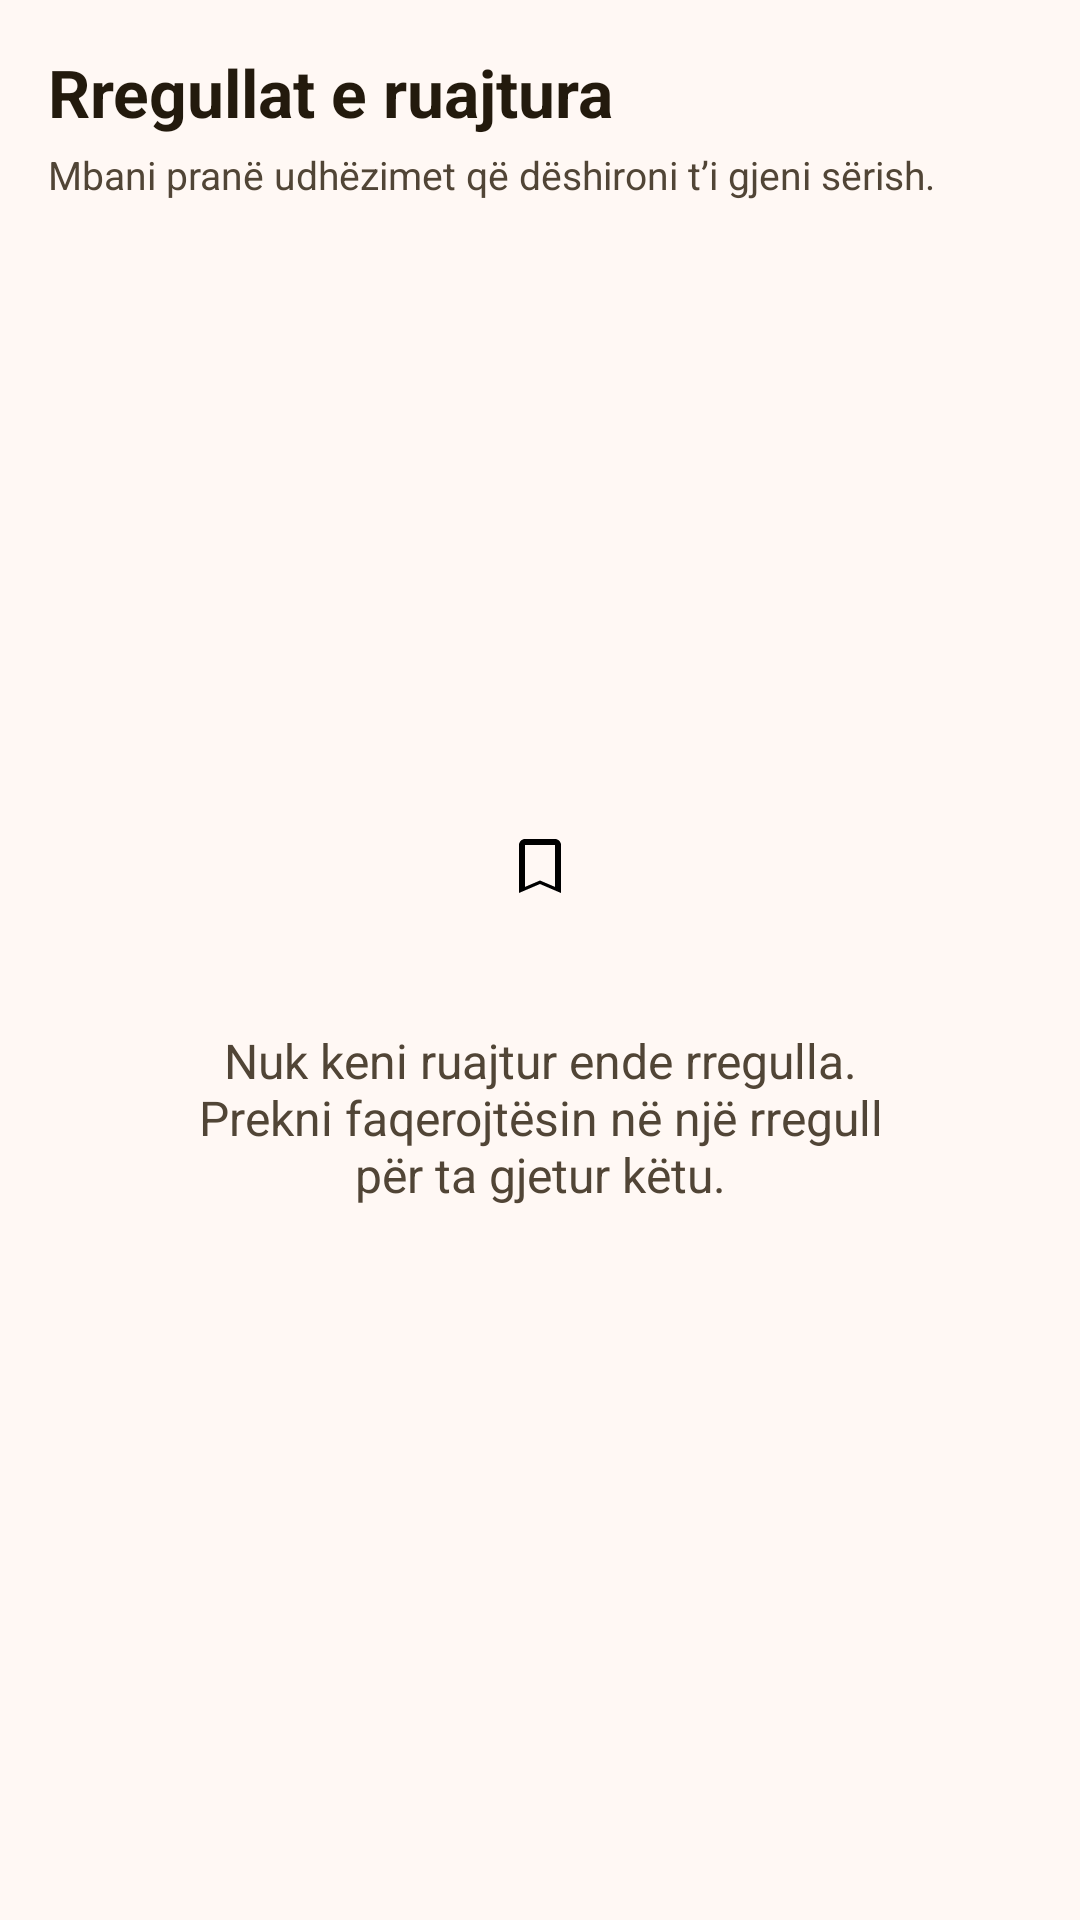

Produce the Android XML layout that renders to this screen, including the resource entries it uses.
<!-- AndroidManifest.xml: application theme Theme.HajjApp -->
<!-- res/layout/fragment_saved.xml -->
<?xml version="1.0" encoding="utf-8"?>
<androidx.constraintlayout.widget.ConstraintLayout xmlns:android="http://schemas.android.com/apk/res/android"
    xmlns:app="http://schemas.android.com/apk/res-auto"
    android:layout_width="match_parent"
    android:layout_height="match_parent"
    android:background="?attr/colorCanvas"
    android:paddingStart="16dp"
    android:paddingTop="16dp"
    android:paddingEnd="16dp">

    <TextView
        android:id="@+id/saved_intro"
        android:layout_width="0dp"
        android:layout_height="wrap_content"
        android:layout_marginBottom="12dp"
        android:text="@string/saved_rules_title"
        android:textColor="?attr/colorOnSurface"
        android:textSize="22sp"
        android:textStyle="bold"
        app:layout_constraintTop_toTopOf="parent"
        app:layout_constraintStart_toStartOf="parent"
        app:layout_constraintEnd_toEndOf="parent" />

    <TextView
        android:id="@+id/saved_subtitle"
        android:layout_width="0dp"
        android:layout_height="wrap_content"
        android:layout_marginTop="4dp"
        android:layout_marginBottom="12dp"
        android:text="Mbani pranë udhëzimet që dëshironi t’i gjeni sërish."
        android:textColor="?attr/colorOnSurfaceVariant"
        android:textSize="13sp"
        app:layout_constraintTop_toBottomOf="@id/saved_intro"
        app:layout_constraintStart_toStartOf="parent"
        app:layout_constraintEnd_toEndOf="parent" />

    <androidx.recyclerview.widget.RecyclerView
        android:id="@+id/recycler_view_saved"
        android:layout_width="0dp"
        android:layout_height="0dp"
        android:clipToPadding="false"
        android:paddingBottom="16dp"
        app:layout_constraintTop_toBottomOf="@id/saved_subtitle"
        app:layout_constraintBottom_toBottomOf="parent"
        app:layout_constraintStart_toStartOf="parent"
        app:layout_constraintEnd_toEndOf="parent" />

    <TextView
        android:id="@+id/empty_saved"
        android:layout_width="0dp"
        android:layout_height="wrap_content"
        android:gravity="center"
        android:layout_margin="12dp"
        android:padding="28dp"
        android:minHeight="210dp"
        android:background="@drawable/bg_empty_state"
        android:drawableTop="@drawable/ic_bookmark_outline_24"
        android:drawablePadding="14dp"
        android:text="@string/saved_rules_empty"
        android:textColor="?attr/colorOnSurfaceVariant"
        android:textSize="16sp"
        app:layout_constraintTop_toBottomOf="@id/saved_subtitle"
        app:layout_constraintBottom_toBottomOf="parent"
        app:layout_constraintStart_toStartOf="parent"
        app:layout_constraintEnd_toEndOf="parent" />
</androidx.constraintlayout.widget.ConstraintLayout>
<!-- resources referenced by this layout -->
<resources>
  <!-- drawable ic_bookmark_outline_24 (drawable) -->
  <vector xmlns:android="http://schemas.android.com/apk/res/android"
      android:width="24dp" android:height="24dp" android:viewportWidth="24" android:viewportHeight="24">
      <path android:fillColor="#FF000000" android:pathData="M17,3H7c-1.1,0 -2,0.9 -2,2v16l7,-3 7,3V5c0,-1.1 -0.9,-2 -2,-2zM17,18.97l-5,-2.14 -5,2.14V5h10v13.97z" />
  </vector>
  <string name="saved_rules_empty">Nuk keni ruajtur ende rregulla. Prekni faqerojtësin në një rregull për ta gjetur këtu.</string>
  <string name="saved_rules_title">Rregullat e ruajtura</string>
  <style name="Theme.HajjApp" parent="Theme.MaterialComponents.DayNight.DarkActionBar">
          
          <item name="colorPrimary">@color/background</item>
          <item name="colorPrimaryVariant">@color/secondary_color</item>
          <item name="colorOnPrimary">@color/white</item>
          
          <item name="colorSecondary">@color/other_tones</item>
          <item name="colorSecondaryVariant">@color/secondary_color</item>
          <item name="colorOnSecondary">@color/white</item>
          
          <item name="android:statusBarColor">?attr/colorPrimaryVariant</item>
      </style>
  <color name="background">#FFF8F4</color>
  <color name="secondary_color">#855300</color>
  <color name="white">#FFFFFF</color>
  <color name="other_tones">#FDB963</color>
</resources>
